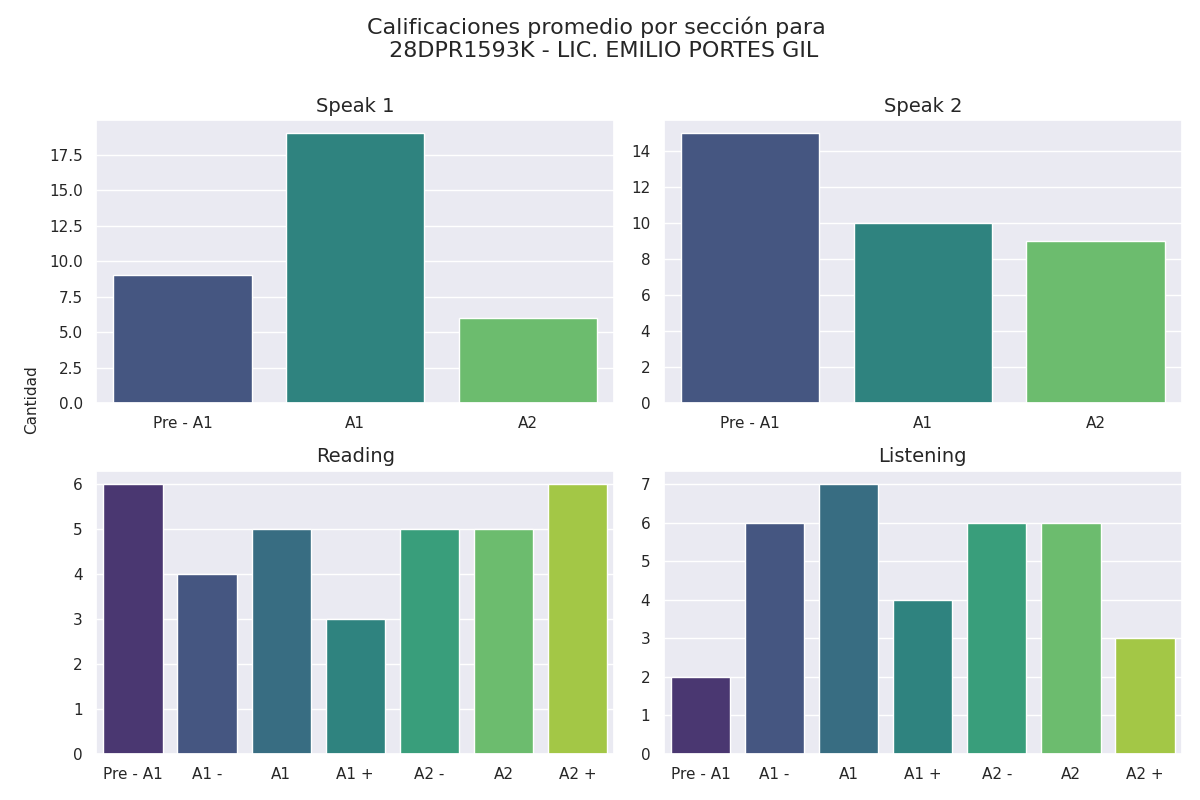

Values plotted in this chart, from the file beside it:
seccion, calificacion, cantidad
speak 1, Pre - A1, 9
speak 1, A1, 19
speak 1, A2, 6
speak 2, Pre - A1, 15
speak 2, A1, 10
speak 2, A2, 9
reading, Pre - A1, 6
reading, A1 -, 4
reading, A1, 5
reading, A1 +, 3
reading, A2 -, 5
reading, A2, 5
reading, A2 +, 6
listening, Pre - A1, 2
listening, A1 -, 6
listening, A1, 7
listening, A1 +, 4
listening, A2 -, 6
listening, A2, 6
listening, A2 +, 3
